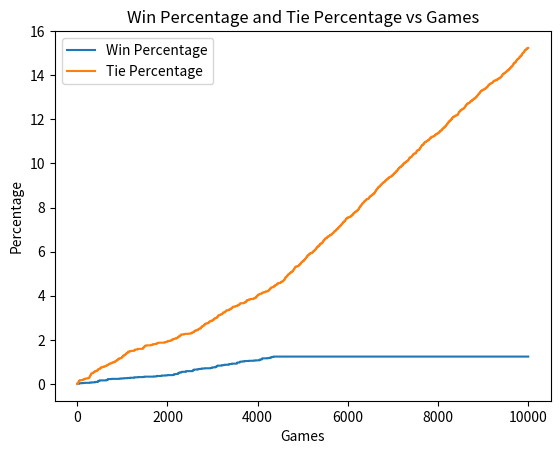

Write Python code to recreate this figure.
import random
import matplotlib.pyplot as plt


PRINTBOARD = 0

# Hyperparameters
WIN_WEIGHT = 50
LOSS_WEIGHT = -50
TIE_WEIGHT = 5
LR = 0.05
GAMES_TRAIN = 10000

# Train the model's weights
def train(games = 1000):
    wins = 0
    ties = 0
    win_percent = []
    tie_percent = []

    w = randW()
    for i in range(games):
        board = [0,0,0,0,0,0,0,0,0]
        states = []
        
        # Play a game
        while (checkWin(board) == -2):

            # Player move
            successors = succ(board)

            if not successors:
                break

            best_b = successors[0]
            for s in successors: 
                if(v_hat(w, s) > v_hat(w, best_b)):
                    best_b = s
            board = best_b
            printBoard(board, PRINTBOARD)

            if (checkWin(board) != -2):
                break
            else:
                # Opponent move
                board = opponentMove(board)
                printBoard(board, PRINTBOARD)
            
            states.append(board.copy())
            

        # Update weights based on outcome
        for state in states:
            for j in range(9):
                error = calcError(w, state)
                w[j] -= LR * error * state[j] 

        # Tally score
        result = checkWin(board)
        if (result == 1):
            wins += 1
        elif (result == 0):
            ties += 1

        win_percent.append(wins/games*100)
        tie_percent.append(ties/games*100)
    
    
    # Plot win percentage and tie percentage over time
    plt.plot(range(1, games+1), win_percent, label='Win Percentage')
    plt.plot(range(1, games+1), tie_percent, label='Tie Percentage')
    plt.xlabel('Games')
    plt.ylabel('Percentage')
    plt.title('Win Percentage and Tie Percentage vs Games')
    plt.legend()
    plt.show()
    return w

# Random weights
def randW():
    w = []
    for i in range(9):
        w.append(random.random())
    return w

# Score of a specific board
def v_hat(w, b):
    total = 0
    for i in range(9):
        total += w[i] * b[i]
    return total

# calculate the error of the model
def calcError(w, b):
    result = checkWin(b)

    if (result==1):
        return WIN_WEIGHT - v_hat(w, b)
    elif (result==0):
        return TIE_WEIGHT - v_hat(w, b)
    elif (result==-1):
        return LOSS_WEIGHT - v_hat(w, b)
    
    # If the current state is still in progress, estimate the error   
    successors = succ(b)
    v_b = float('-inf')
    for s in successors: 
        v_b = max(v_hat(w, s), v_b)

    return v_b - v_hat(w, b)

# Checks current state of the board  
def checkWin(b):
    if (b[0] == b[1] and b[1] == b[2] and b[0] != 0): # top row
        return b[0]
    elif (b[3] == b[4] and b[4] == b[5] and b[3] != 0): # middle row
        return b[3]
    elif (b[6] == b[7] and b[7] == b[8] and b[6] != 0): # bottom row
        return b[6]
    elif (b[0] == b[3] and b[3] == b[6] and b[0] != 0): # left column
        return b[0]
    elif (b[1] == b[4] and b[4] == b[7] and b[1] != 0): # middle column
        return b[1]
    elif (b[2] == b[5] and b[5] == b[8] and b[2] != 0): # right column
        return b[2]
    elif (b[0] == b[4] and b[4] == b[8] and b[0] != 0): # diagonal left
        return b[0]
    elif (b[2] == b[4] and b[4] == b[6] and b[2] != 0): # diagonal right
        return b[2]
    else:
        for i in range(9): # check for tie
            if b[i] == 0:
                return -2
        return 0

# Creates all successors of a board
def succ(b):
    successors = []
    for i in range(9):
        if b[i] == 0:
            succ_board = b.copy()
            succ_board[i] = 1
            successors.append(succ_board)
    return successors

# Print the board
def printBoard(b, enable_print=1):
    if (enable_print == 0):
        return
    else:
        print(b[0],"|", b[1],"|", b[2])
        print("- - - - -")
        print(b[3],"|", b[4],"|", b[5])
        print("- - - - -")
        print(b[6],"|", b[7],"|", b[8])
        print("\n")


# Play a game with the trained weights      
def play(w):
    board = [0,0,0,0,0,0,0,0,0]
    while (checkWin(board) == -2):
        successors = succ(board)
        best_b = successors[0]
        for s in successors: 
            if(v_hat(w, s) > v_hat(w, best_b)):
                best_b = s

        board = best_b
        printBoard(board)
        if (checkWin(board) != -2):
            break
        board = opponentMove(board)
        printBoard(board)
        if (checkWin(board) != -2):
            break

# Opponent Tic Tac Toe Player
def opponentMove(b):
    # Check if it can win
    for i in range(9):
        if (b[i] == 0):
            b[i] = -1
            if (checkWin(b) == -1):
                return b
            b[i] = 0  # Undo move

    # Check if bot could win
    for i in range(9):
        if (b[i] == 0):
            b[i] = 1
            if (checkWin(b) == 1):
                b[i] = -1 # Block win
                return b
            b[i] = 0  # Undo move

    # Otherwise, pick random
    moves = []
    for i in range(9): 
        if (b[i] == 0):
            moves.append(i)
    if moves:
        move = random.choice(moves)
        b[move] = -1  # Opponent makes a random move
    
    return b

# -=-=-=-=-=-==-=-=-=-=-=-=-=-=-=-=-=-=-=-=-=-=-

def main():
    w = train(GAMES_TRAIN)
    print("Trained weights: ", w)
    play(w)

main()